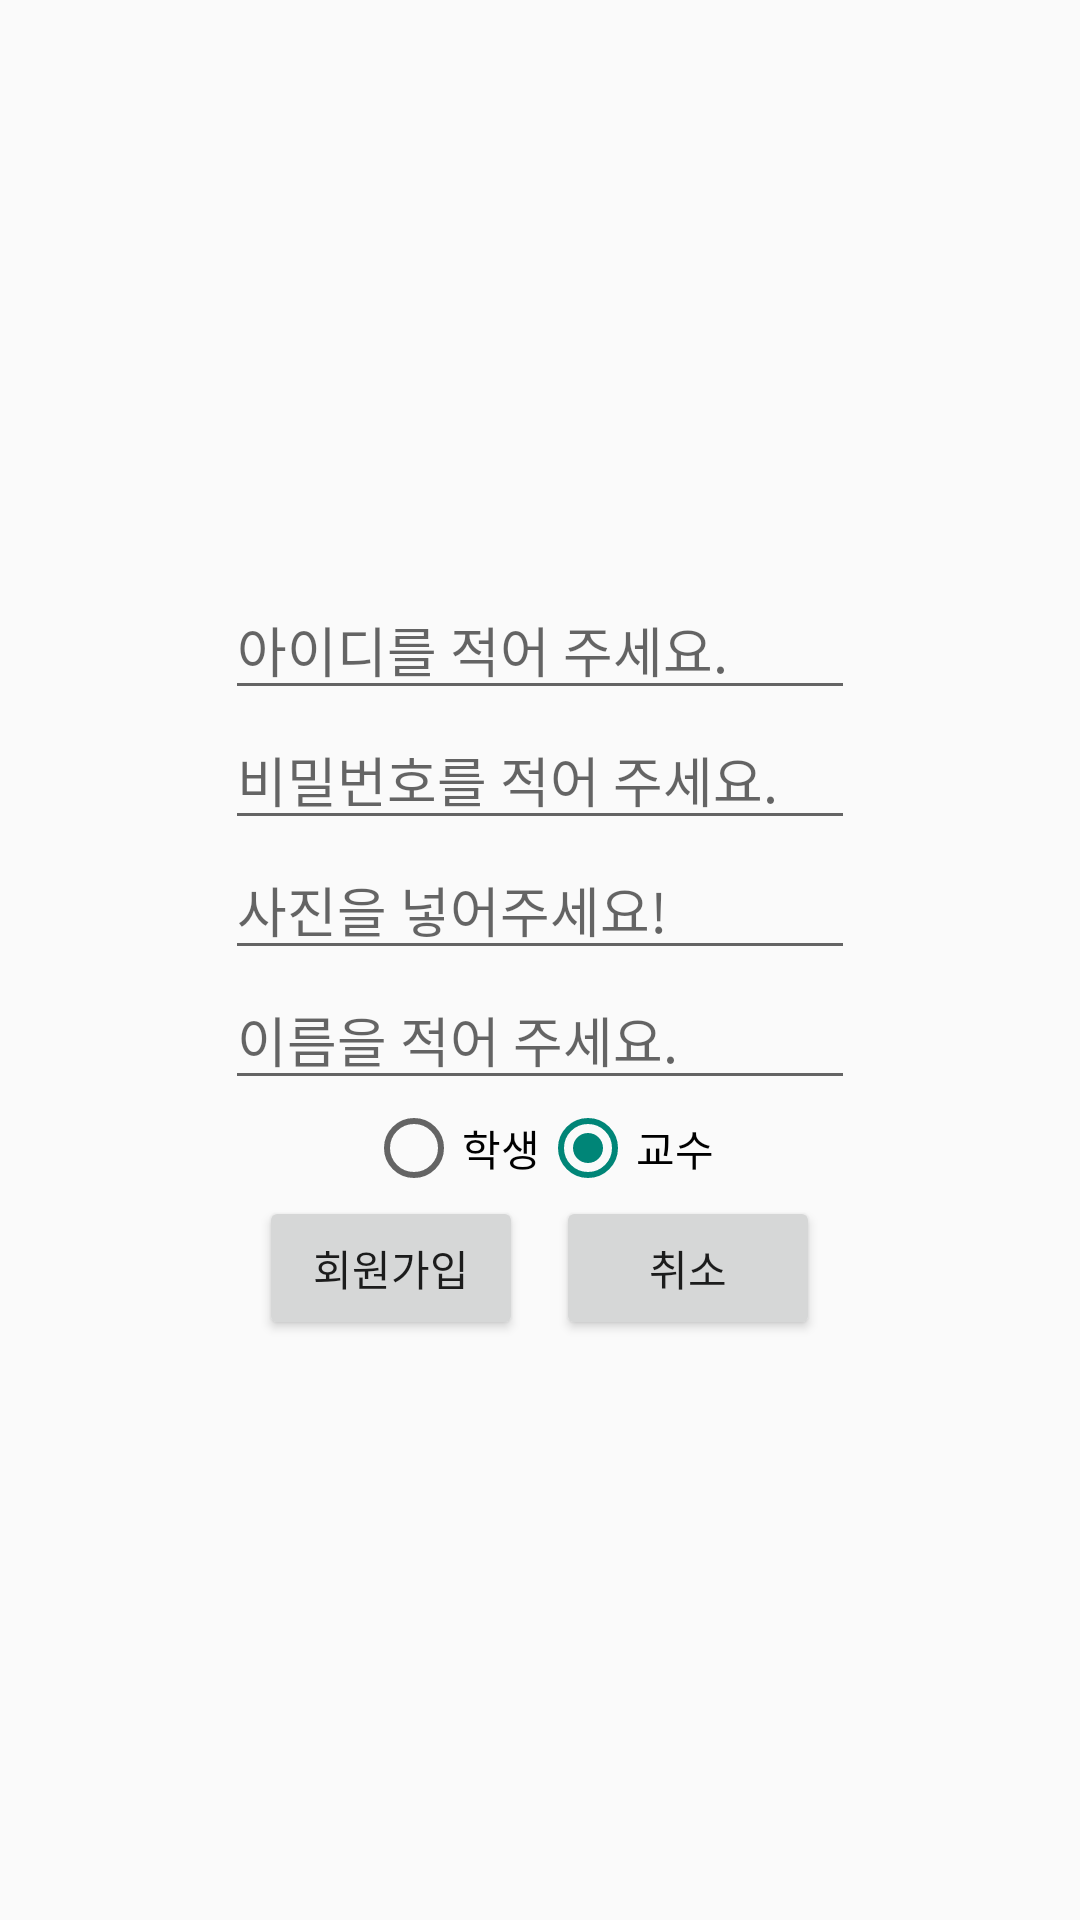

Here is an Android app screen rendered from its layout file. Give the layout XML and the strings, colors and styles it references.
<!-- AndroidManifest.xml: application theme AppTheme -->
<!-- res/layout/activity_capstone_sign_up.xml -->
<?xml version="1.0" encoding="utf-8"?>
<LinearLayout xmlns:android="http://schemas.android.com/apk/res/android"
    android:layout_width="match_parent"
    android:layout_height="match_parent"
    android:orientation="vertical"
    android:gravity="center"
    >

    <EditText
        android:id="@+id/signup_id"
        android:maxLength="10"
        android:layout_width="wrap_content"
        android:layout_height="wrap_content"
        android:ems="10"
        android:hint="@string/signup_identification_text"
        android:inputType="textPersonName" />

    <EditText
        android:id="@+id/signup_pw"
        android:maxLength="50"
        android:layout_width="wrap_content"
        android:layout_height="wrap_content"
        android:ems="10"
        android:hint="@string/signup_password_text"
        android:inputType="textPassword" />

    <EditText
        android:id="@+id/signup_photo"
        android:layout_width="wrap_content"
        android:layout_height="wrap_content"
        android:focusableInTouchMode="false"
        android:ems="10"
        android:hint="@string/signup_photo_text"
        android:inputType="textPersonName" />

    <EditText
        android:id="@+id/signup_name"
        android:maxLength="10"
        android:layout_width="wrap_content"
        android:layout_height="wrap_content"
        android:ems="10"
        android:hint="@string/signup_name_text"
        android:inputType="textPersonName" />

    

    <RadioGroup
        android:id="@+id/radioGroup"
        android:layout_width="wrap_content"
        android:layout_height="wrap_content"
        android:orientation="horizontal"
        >

        <RadioButton
            android:id="@+id/signup_radio"
            android:layout_width="wrap_content"
            android:layout_height="wrap_content"
            android:layout_weight="1"
            android:text="학생" />

        <RadioButton
            android:id="@+id/signup_radio2"
            android:layout_width="wrap_content"
            android:layout_height="wrap_content"
            android:layout_weight="1"
            android:checked="true"
            android:text="교수" />

    </RadioGroup>
<LinearLayout
    android:layout_width="wrap_content"
    android:layout_height="wrap_content"
    android:orientation="horizontal"
    >
    <Button
        android:id="@+id/signup_page_button"
        android:layout_width="wrap_content"
        android:layout_height="wrap_content"
        android:layout_weight="1"
        android:text="@string/signUp_button_text"
        />

    <Button
        android:id="@+id/signup_page_cancle_button"
        android:layout_width="wrap_content"
        android:layout_height="wrap_content"
        android:layout_marginStart="11dp"
        android:text="@string/signUp_cancle_button_text" />
</LinearLayout>
</LinearLayout>
<!-- resources referenced by this layout -->
<resources>
  <string name="signUp_button_text">회원가입</string>
  <string name="signUp_cancle_button_text">취소</string>
  <string name="signup_identification_text">아이디를 적어 주세요.</string>
  <string name="signup_name_text">이름을 적어 주세요.</string>
  <string name="signup_password_text">비밀번호를 적어 주세요.</string>
  <string name="signup_phone_number_text">핸드폰 번호를 적어 주세요.</string>
  <string name="signup_photo_text">사진을 넣어주세요!</string>
  <style name="AppTheme" parent="Theme.AppCompat.Light.DarkActionBar">
          <item name="colorPrimaryDark">@color/colorPrimaryDark</item>
          <item name="colorPrimary">@color/colorPrimary</item>
      </style>
  <color name="colorPrimaryDark">#FFF612</color>
  <color name="colorPrimary">#FFE400</color>
</resources>
